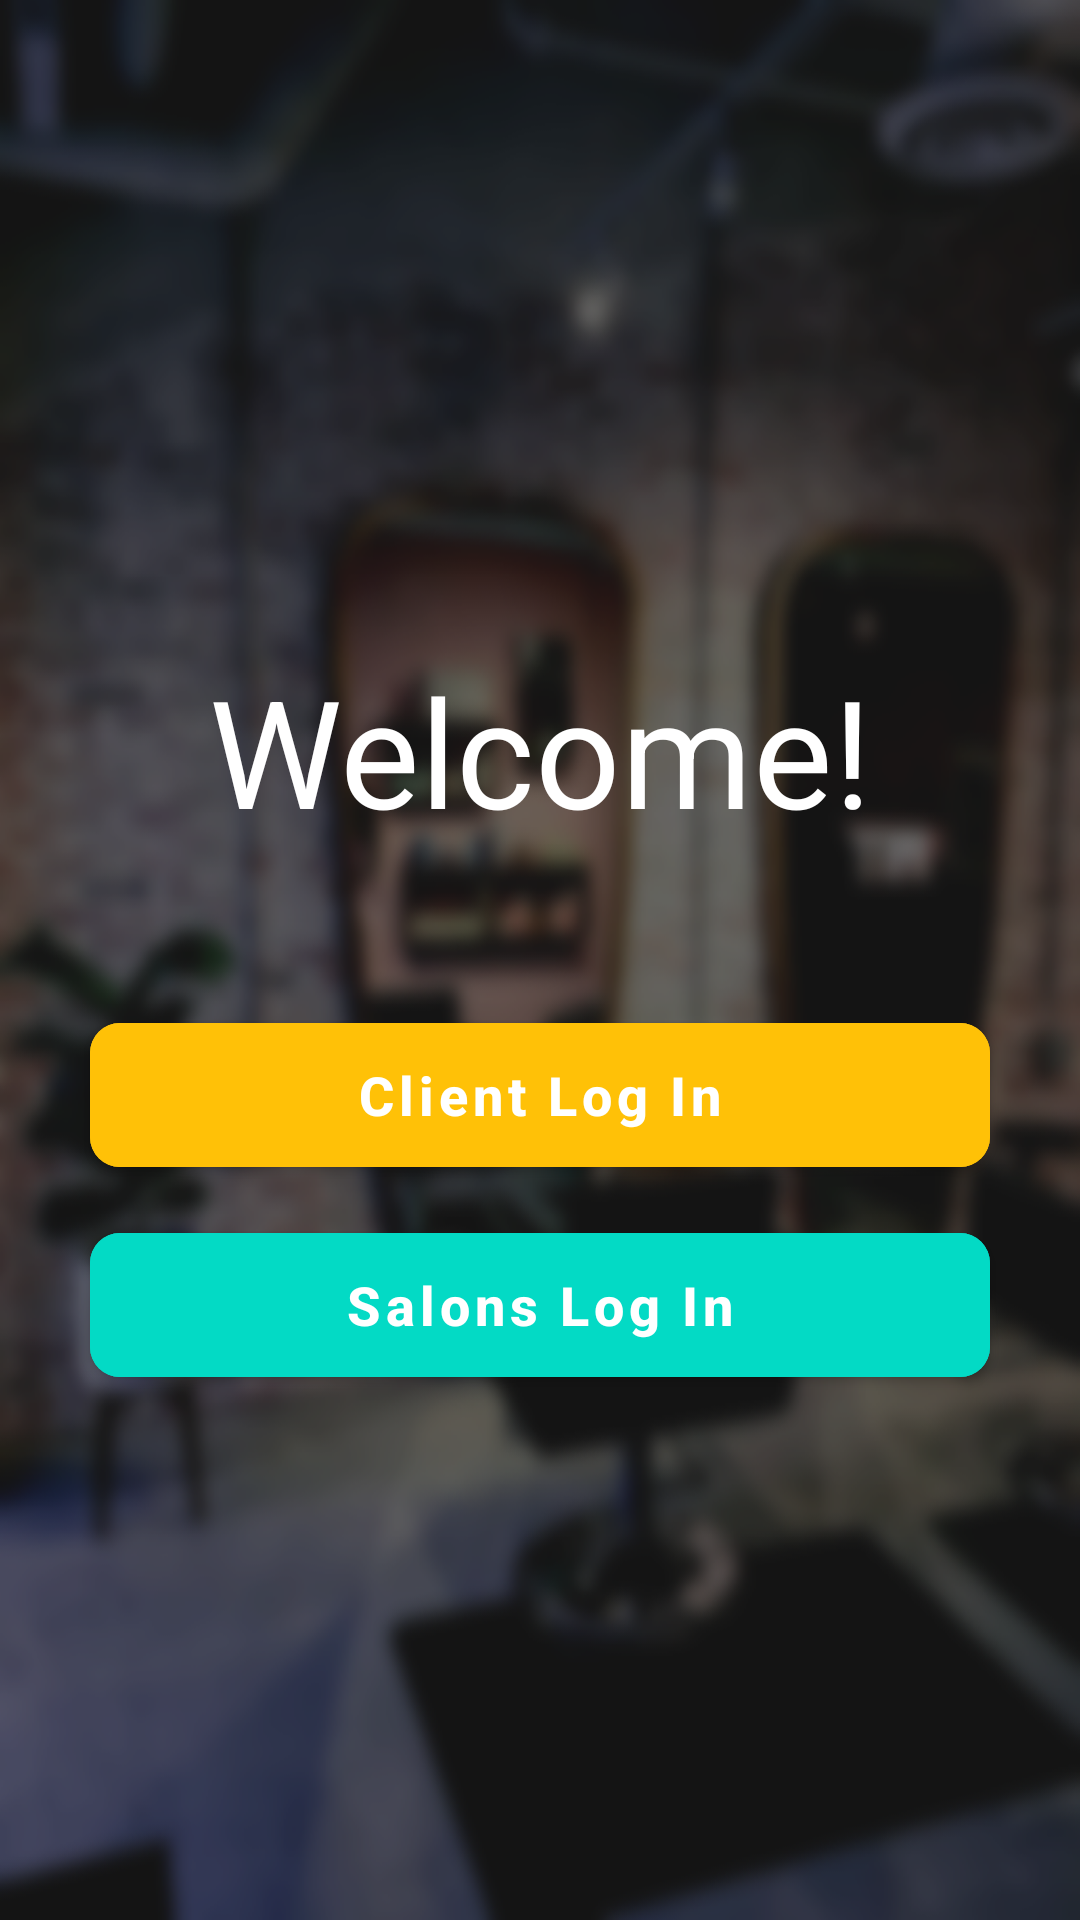

Here is an Android app screen rendered from its layout file. Give the layout XML and the strings, colors and styles it references.
<!-- AndroidManifest.xml: application theme Theme.AppCompat.NoActionBar -->
<!-- res/layout/activity_main.xml -->
<?xml version="1.0" encoding="utf-8"?>
<RelativeLayout xmlns:android="http://schemas.android.com/apk/res/android"
    xmlns:app="http://schemas.android.com/apk/res-auto"
    xmlns:tools="http://schemas.android.com/tools"
    android:layout_width="match_parent"
    android:layout_height="match_parent"
    android:background="@drawable/background1"
    tools:context=".MainActivity">


    <LinearLayout
        android:layout_width="match_parent"
        android:layout_height="wrap_content"
        android:layout_centerInParent="true"
        android:gravity="center"
        android:orientation="vertical">

        <TextView
            android:layout_width="300dp"
            android:layout_height="150dp"
            android:gravity="center"
            android:text="@string/welcome"
            android:textColor="@android:color/white"
            android:textSize="50sp" />

        <com.google.android.material.button.MaterialButton
            android:id="@+id/btn_client_login"
            android:layout_width="300dp"
            android:layout_height="60dp"
            android:layout_marginLeft="30dp"
            android:layout_marginTop="10dp"
            android:layout_marginRight="30dp"
            android:backgroundTint="@color/colorOrange"
            android:text="@string/client_log_in"
            android:textAllCaps="false"
            android:textColor="@android:color/white"
            android:textSize="18sp"
            android:textStyle="bold"
            android:theme="@style/ButtonTheme"
            app:cornerRadius="10dp" />

        <com.google.android.material.button.MaterialButton
            android:id="@+id/btn_salons_login"
            android:layout_width="300dp"
            android:layout_height="60dp"
            android:layout_marginLeft="30dp"
            android:layout_marginTop="10dp"
            android:layout_marginRight="30dp"
            android:backgroundTint="@color/colorAccent"
            android:text="@string/salons_log_in"
            android:textAllCaps="false"
            android:textColor="@android:color/white"
            android:textSize="18sp"
            android:textStyle="bold"
            android:theme="@style/ButtonTheme"
            app:cornerRadius="10dp" />

    </LinearLayout>

</RelativeLayout>
<!-- resources referenced by this layout -->
<resources>
  <color name="colorAccent">#03DAC5</color>
  <color name="colorOrange">#FFC107</color>
  <!-- drawable background1: jpg bitmap (drawable, 605468 bytes) -->
  <string name="client_log_in">Client Log In</string>
  <string name="salons_log_in">Salons Log In</string>
  <string name="welcome">Welcome!</string>
  <style name="ButtonTheme" parent="Theme.MaterialComponents.Light.NoActionBar">
          
          <item name="colorPrimary">@color/colorPrimary</item>
          <item name="colorPrimaryDark">@color/colorPrimaryDark</item>
          <item name="colorAccent">@color/colorAccent</item>
          <item name="windowActionBar">false</item>
          <item name="windowNoTitle">true</item>
      </style>
  <color name="colorPrimary">#6200EE</color>
  <color name="colorPrimaryDark">#3700B3</color>
</resources>
